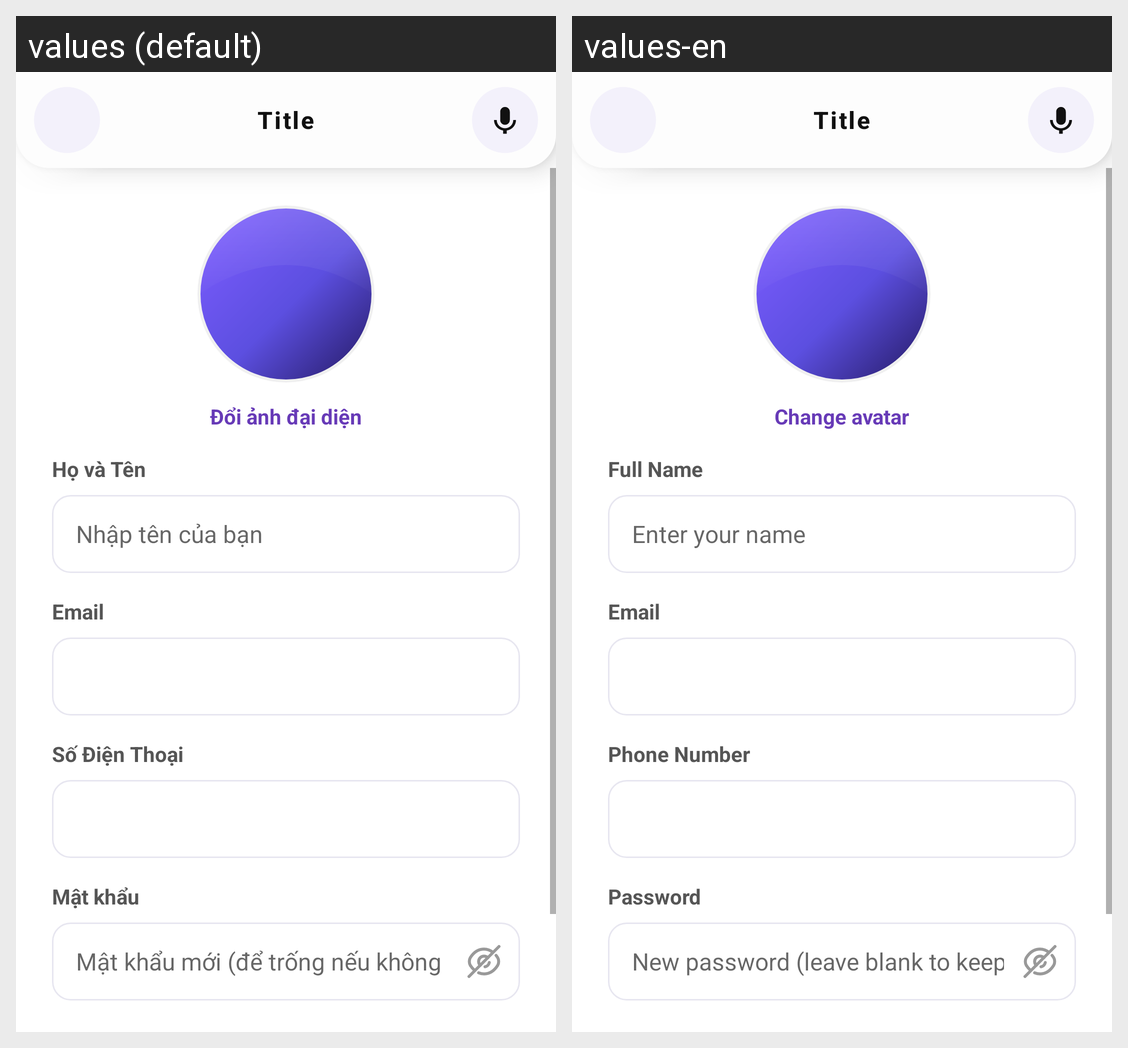

Locale-by-locale string values for the Android screen shown in this grid:
Android screen res/layout/activity_profile.xml rendered under 2 locales, left to right: values (default), values-en. Device: Nexus 5 (rendered at 1080×1920; each locale shown at half size, 540×960, under a caption strip naming it); theme Theme.TraffiGo.
Strings drawn on this screen, with the default value and each locale's value (text and hints the layout hard-codes, and strings that could not be matched under every locale, appear in the picture but are not listed):

profile_change_avatar
  values: Đổi ảnh đại diện
  values-en: Change avatar

profile_label_name
  values: Họ và Tên
  values-en: Full Name

profile_hint_name
  values: Nhập tên của bạn
  values-en: Enter your name

label_email
  values: Email
  values-en: Email

profile_label_phone
  values: Số Điện Thoại
  values-en: Phone Number

profile_label_password
  values: Mật khẩu
  values-en: Password

profile_hint_new_password
  values: Mật khẩu mới (để trống nếu không đổi)
  values-en: New password (leave blank to keep current)
